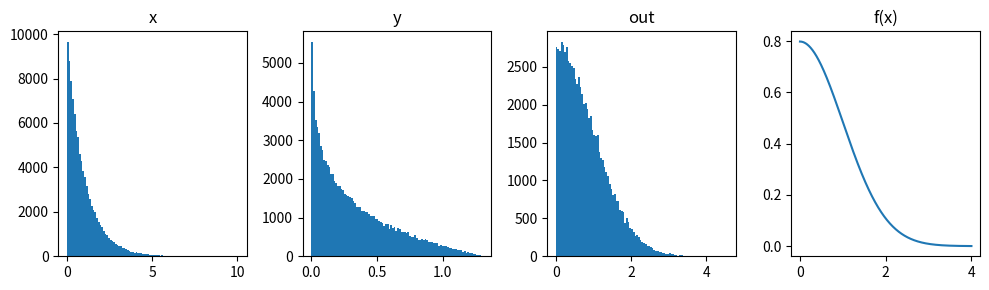

This chart was generated by the following Python code:
from random import Random
import math
import matplotlib.pyplot as plt
import numpy
import numpy as np

N = 100000
r = Random()

x = [-math.log(1-r.random()) for _ in range(N)]
y = [math.sqrt((2*math.e)/math.pi)*math.e**(-xi)*r.random() for xi in x]

out = [xy[0] for xy in zip(x,y) if xy[1] < math.sqrt(2/math.pi)*math.e**((-xy[0]**2)/2)]
print(out)

fig, axs = plt.subplots(1, 4, sharey=False, tight_layout=False, figsize=(10, 3))

axs[0].hist(x, bins=100)
axs[0].set_title("x")

axs[1].hist(y, bins=100)
axs[1].set_title("y")

axs[2].hist(out, bins=100)
axs[2].set_title("out")

fx_x = np.linspace(0, 4, 1000)
fx_y = np.sqrt(2/np.pi)*np.e**(-fx_x**2/2)
axs[3].plot(fx_x, fx_y)
axs[3].set_title("f(x)")

plt.show()